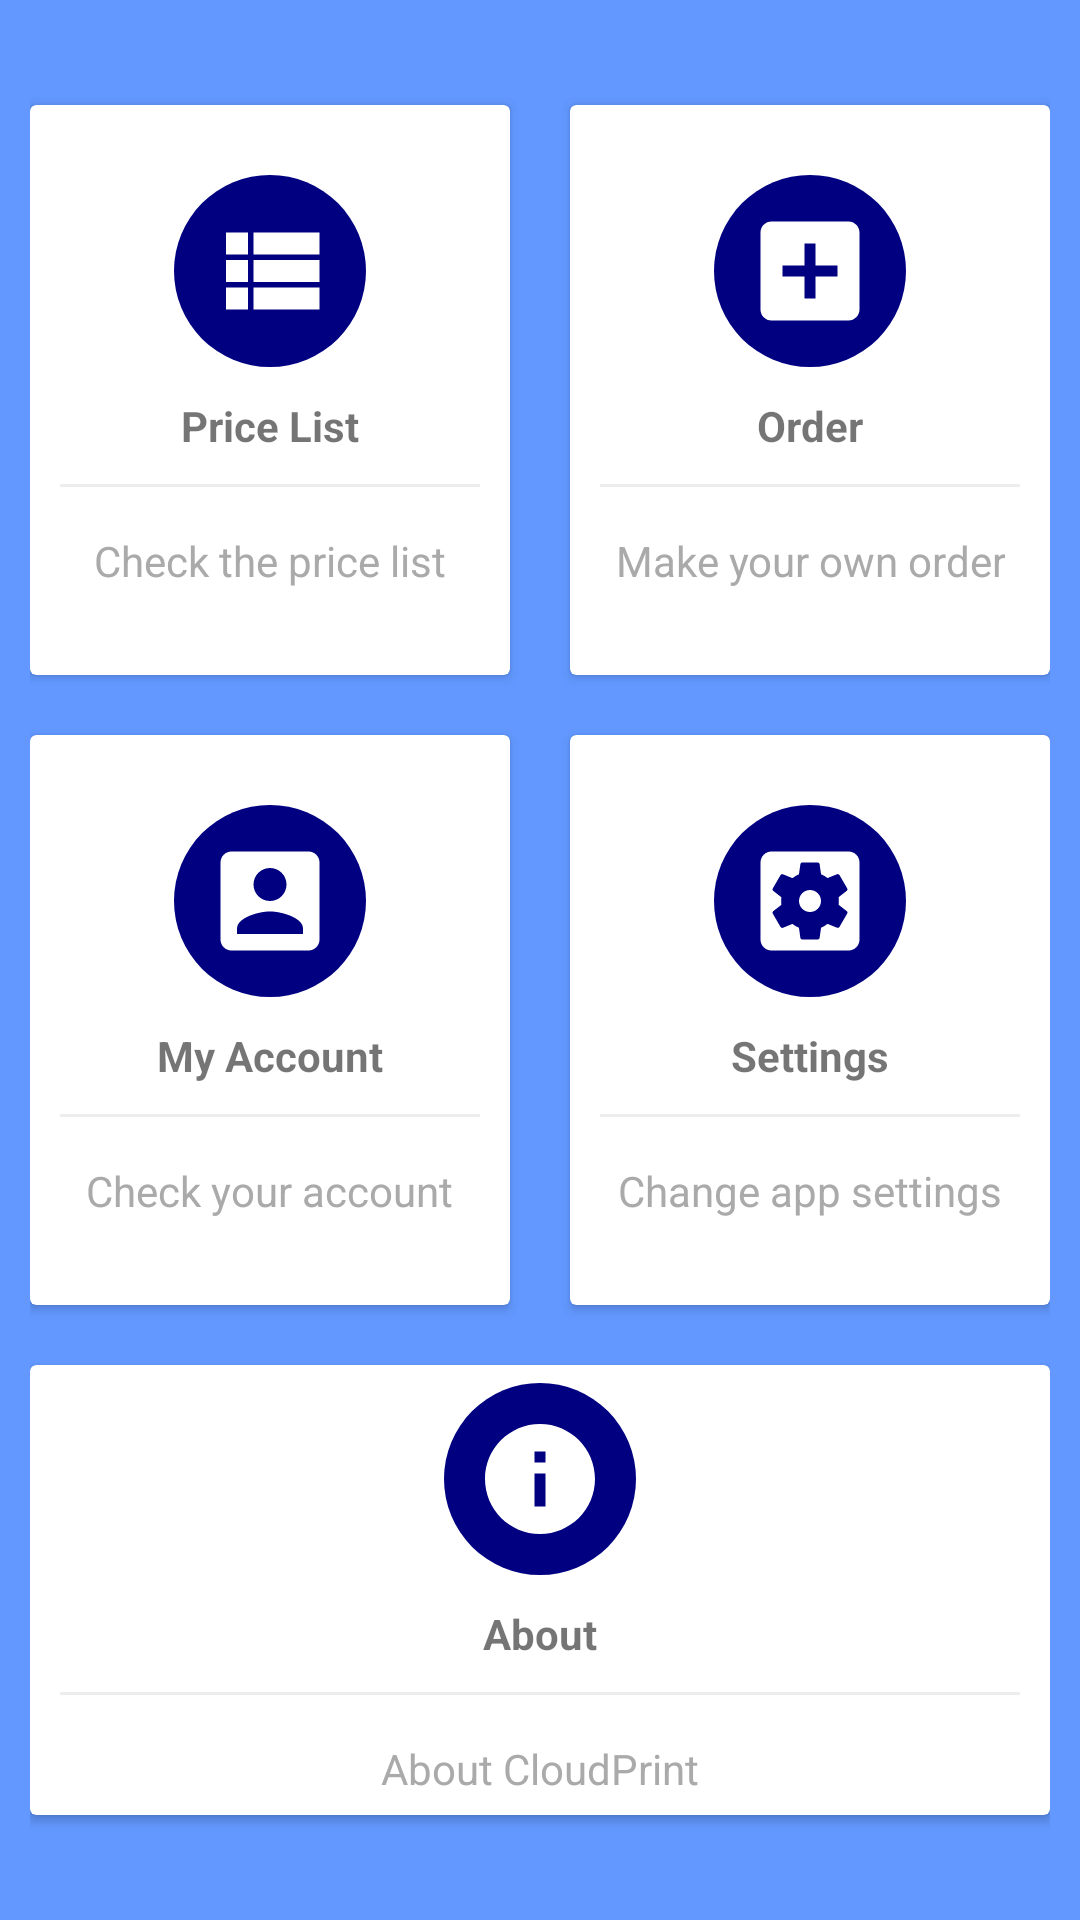

This screen was rendered from an Android layout file. Write that file and the resources it references.
<!-- AndroidManifest.xml: application theme AppTheme -->
<!-- res/layout/activity_main1.xml -->
<?xml version="1.0" encoding="utf-8"?>
<LinearLayout xmlns:android="http://schemas.android.com/apk/res/android"
    xmlns:app="http://schemas.android.com/apk/res-auto"
    xmlns:tools="http://schemas.android.com/tools"
    android:layout_width="match_parent"
    android:layout_height="match_parent"
    android:orientation="vertical"
    android:padding="10dp"
    android:background="@color/background"
    android:gravity="center"
    tools:context=".MainActivity">

    <LinearLayout
        android:clipToPadding="false"
        android:gravity="center"
        android:orientation="horizontal"
        android:layout_width="match_parent"
        android:layout_height="wrap_content">
        <androidx.cardview.widget.CardView
            android:foreground="?android:attr/selectableItemBackground"
            android:clickable="true"
            android:id="@+id/pricecardId"
            android:layout_width="160dp"
            android:layout_height="190dp"
            android:layout_margin="10dp">
            <LinearLayout
                android:layout_width="match_parent"
                android:layout_height="match_parent"
                android:orientation="vertical"
                android:gravity="center">
                <ImageView
                    android:layout_width="64dp"
                    android:layout_height="64dp"
                    android:background="@drawable/cerclebackgroundblue"
                    android:src="@drawable/ic_view_list_black_24dp"
                    android:padding="10dp"/>
                <TextView
                    android:layout_width="wrap_content"
                    android:layout_height="wrap_content"
                    android:textStyle="bold"
                    android:layout_marginTop="10dp"
                    android:text="Price List"/>
                <View
                    android:layout_width="match_parent"
                    android:layout_height="1dp"
                    android:background="@color/lightgray"
                    android:layout_margin="10dp"/>
                <TextView
                    android:layout_width="wrap_content"
                    android:layout_height="wrap_content"
                    android:gravity="center"
                    android:text="Check the price list"
                    android:padding="5dp"
                    android:textColor="@android:color/darker_gray"/>
            </LinearLayout>
        </androidx.cardview.widget.CardView>
        <androidx.cardview.widget.CardView
            android:foreground="?android:attr/selectableItemBackground"
            android:clickable="true"
            android:id="@+id/ordercardId"
            android:layout_width="160dp"
            android:layout_height="190dp"
            android:layout_margin="10dp">
            <LinearLayout
                android:layout_width="match_parent"
                android:layout_height="match_parent"
                android:orientation="vertical"
                android:gravity="center">
                <ImageView
                    android:layout_width="64dp"
                    android:layout_height="64dp"
                    android:background="@drawable/cerclebackgroundblue"
                    android:src="@drawable/ic_add_box_black_24dp"
                    android:padding="10dp"/>
                <TextView
                    android:layout_width="wrap_content"
                    android:layout_height="wrap_content"
                    android:textStyle="bold"
                    android:layout_marginTop="10dp"
                    android:text="Order"/>
                <View
                    android:layout_width="match_parent"
                    android:layout_height="1dp"
                    android:background="@color/lightgray"
                    android:layout_margin="10dp"/>
                <TextView
                    android:layout_width="wrap_content"
                    android:layout_height="wrap_content"
                    android:gravity="center"
                    android:text="Make your own order"
                    android:padding="5dp"
                    android:textColor="@android:color/darker_gray"/>
            </LinearLayout>
        </androidx.cardview.widget.CardView>
    </LinearLayout>

    <LinearLayout
        android:clipToPadding="false"
        android:gravity="center"
        android:orientation="horizontal"
        android:layout_width="match_parent"
        android:layout_height="wrap_content">
        <androidx.cardview.widget.CardView
            android:foreground="?android:attr/selectableItemBackground"
            android:clickable="true"
            android:id="@+id/accountcardId"
            android:layout_width="160dp"
            android:layout_height="190dp"
            android:layout_margin="10dp">
            <LinearLayout
                android:layout_width="match_parent"
                android:layout_height="match_parent"
                android:orientation="vertical"
                android:gravity="center">
                <ImageView
                    android:layout_width="64dp"
                    android:layout_height="64dp"
                    android:background="@drawable/cerclebackgroundblue"
                    android:src="@drawable/ic_account_box_black_24dp"
                    android:padding="10dp"/>
                <TextView
                    android:layout_width="wrap_content"
                    android:layout_height="wrap_content"
                    android:textStyle="bold"
                    android:layout_marginTop="10dp"
                    android:text="My Account"/>
                <View
                    android:layout_width="match_parent"
                    android:layout_height="1dp"
                    android:background="@color/lightgray"
                    android:layout_margin="10dp"/>
                <TextView
                    android:layout_width="wrap_content"
                    android:layout_height="wrap_content"
                    android:gravity="center"
                    android:text="Check your account"
                    android:padding="5dp"
                    android:textColor="@android:color/darker_gray"/>
            </LinearLayout>
        </androidx.cardview.widget.CardView>
        <androidx.cardview.widget.CardView
            android:foreground="?android:attr/selectableItemBackground"
            android:clickable="true"
            android:id="@+id/settingcardId"
            android:layout_width="160dp"
            android:layout_height="190dp"
            android:layout_margin="10dp">
            <LinearLayout
                android:layout_width="match_parent"
                android:layout_height="match_parent"
                android:gravity="center"
                android:orientation="vertical">
                <ImageView
                    android:layout_width="64dp"
                    android:layout_height="64dp"
                    android:background="@drawable/cerclebackgroundblue"
                    android:padding="10dp"
                    android:src="@drawable/ic_settings_applications_black_24dp" />
                <TextView
                    android:layout_width="wrap_content"
                    android:layout_height="wrap_content"
                    android:layout_marginTop="10dp"
                    android:text="Settings"
                    android:textStyle="bold" />
                <View
                    android:layout_width="match_parent"
                    android:layout_height="1dp"
                    android:layout_margin="10dp"
                    android:background="@color/lightgray" />
                <TextView
                    android:layout_width="wrap_content"
                    android:layout_height="wrap_content"
                    android:gravity="center"
                    android:padding="5dp"
                    android:text="Change app settings"
                    android:textColor="@android:color/darker_gray" />
            </LinearLayout>
        </androidx.cardview.widget.CardView>
    </LinearLayout>

    <LinearLayout
        android:clipToPadding="false"
        android:gravity="center"
        android:orientation="horizontal"
        android:layout_width="match_parent"
        android:layout_height="wrap_content">
        <androidx.cardview.widget.CardView
            android:foreground="?android:attr/selectableItemBackground"
            android:clickable="true"
            android:id="@+id/aboutcardId"
            android:layout_width="340dp"
            android:layout_height="150dp"
            android:layout_margin="10dp">
            <LinearLayout
                android:layout_width="match_parent"
                android:layout_height="match_parent"
                android:orientation="vertical"
                android:gravity="center">
                <ImageView
                    android:layout_marginTop="5dp"
                    android:layout_width="64dp"
                    android:layout_height="64dp"
                    android:background="@drawable/cerclebackgroundblue"
                    android:src="@drawable/ic_info_black_24dp"
                    android:padding="10dp"/>
                <TextView
                    android:layout_width="wrap_content"
                    android:layout_height="wrap_content"
                    android:textStyle="bold"
                    android:layout_marginTop="10dp"
                    android:text="About"/>
                <View
                    android:layout_width="match_parent"
                    android:layout_height="1dp"
                    android:background="@color/lightgray"
                    android:layout_margin="10dp"/>
                <TextView
                    android:layout_width="wrap_content"
                    android:layout_height="wrap_content"
                    android:gravity="center"
                    android:text="About CloudPrint"
                    android:padding="5dp"
                    android:textColor="@android:color/darker_gray"/>
            </LinearLayout>
        </androidx.cardview.widget.CardView>
    </LinearLayout>

</LinearLayout>
<!-- resources referenced by this layout -->
<resources>
  <color name="background">#6298FF</color>
  <color name="lightgray">#ededed</color>
  <!-- drawable cerclebackgroundblue (drawable-v24) -->
  <?xml version="1.0" encoding="utf-8"?>
  <shape
      android:shape="oval"
      xmlns:android="http://schemas.android.com/apk/res/android">
      <solid
          android:color="#000080"/>
  </shape>
  <!-- drawable ic_account_box_black_24dp (drawable-v24) -->
  <vector
      android:height="24dp"
      android:viewportHeight="24.0"
      android:viewportWidth="24.0"
      android:width="24dp"
      xmlns:android="http://schemas.android.com/apk/res/android">
      <path
          android:fillColor="#FFF"
          android:pathData="M3,5v14c0,1.1 0.89,2 2,2h14c1.1,0 2,-0.9 2,-2L21,5c0,-1.1 -0.9,-2 -2,-2L5,3c-1.11,0 -2,0.9 -2,2zM15,9c0,1.66 -1.34,3 -3,3s-3,-1.34 -3,-3 1.34,-3 3,-3 3,1.34 3,3zM6,17c0,-2 4,-3.1 6,-3.1s6,1.1 6,3.1v1L6,18v-1z"/>
  </vector>
  <!-- drawable ic_add_box_black_24dp (drawable-v24) -->
  <vector
      android:height="24dp"
      android:viewportHeight="24.0"
      android:viewportWidth="24.0"
      android:width="24dp"
      xmlns:android="http://schemas.android.com/apk/res/android">
      <path
          android:fillColor="#FFF"
          android:pathData="M19,3L5,3c-1.11,0 -2,0.9 -2,2v14c0,1.1 0.89,2 2,2h14c1.1,0 2,-0.9 2,-2L21,5c0,-1.1 -0.9,-2 -2,-2zM17,13h-4v4h-2v-4L7,13v-2h4L11,7h2v4h4v2z"/>
  </vector>
  <!-- drawable ic_info_black_24dp (drawable-v24) -->
  <vector
      android:height="24dp"
      android:viewportHeight="24.0"
      android:viewportWidth="24.0"
      android:width="24dp"
      xmlns:android="http://schemas.android.com/apk/res/android">
      <path
          android:fillColor="#FFF"
          android:pathData="M12,2C6.48,2 2,6.48 2,12s4.48,10 10,10 10,-4.48 10,-10S17.52,2 12,2zM13,17h-2v-6h2v6zM13,9h-2L11,7h2v2z"/>
  </vector>
  <!-- drawable ic_settings_applications_black_24dp (drawable-v24) -->
  <vector
      android:height="24dp"
      android:viewportHeight="24.0"
      android:viewportWidth="24.0"
      android:width="24dp"
      xmlns:android="http://schemas.android.com/apk/res/android">
      <path
          android:fillColor="#FFF"
          android:pathData="M12,10c-1.1,0 -2,0.9 -2,2s0.9,2 2,2 2,-0.9 2,-2 -0.9,-2 -2,-2zM19,3L5,3c-1.11,0 -2,0.9 -2,2v14c0,1.1 0.89,2 2,2h14c1.11,0 2,-0.9 2,-2L21,5c0,-1.1 -0.89,-2 -2,-2zM17.25,12c0,0.23 -0.02,0.46 -0.05,0.68l1.48,1.16c0.13,0.11 0.17,0.3 0.08,0.45l-1.4,2.42c-0.09,0.15 -0.27,0.21 -0.43,0.15l-1.74,-0.7c-0.36,0.28 -0.76,0.51 -1.18,0.69l-0.26,1.85c-0.03,0.17 -0.18,0.3 -0.35,0.3h-2.8c-0.17,0 -0.32,-0.13 -0.35,-0.29l-0.26,-1.85c-0.43,-0.18 -0.82,-0.41 -1.18,-0.69l-1.74,0.7c-0.16,0.06 -0.34,0 -0.43,-0.15l-1.4,-2.42c-0.09,-0.15 -0.05,-0.34 0.08,-0.45l1.48,-1.16c-0.03,-0.23 -0.05,-0.46 -0.05,-0.69 0,-0.23 0.02,-0.46 0.05,-0.68l-1.48,-1.16c-0.13,-0.11 -0.17,-0.3 -0.08,-0.45l1.4,-2.42c0.09,-0.15 0.27,-0.21 0.43,-0.15l1.74,0.7c0.36,-0.28 0.76,-0.51 1.18,-0.69l0.26,-1.85c0.03,-0.17 0.18,-0.3 0.35,-0.3h2.8c0.17,0 0.32,0.13 0.35,0.29l0.26,1.85c0.43,0.18 0.82,0.41 1.18,0.69l1.74,-0.7c0.16,-0.06 0.34,0 0.43,0.15l1.4,2.42c0.09,0.15 0.05,0.34 -0.08,0.45l-1.48,1.16c0.03,0.23 0.05,0.46 0.05,0.69z"/>
  </vector>
  <!-- drawable ic_view_list_black_24dp (drawable-v24) -->
  <vector
      android:height="24dp"
      android:viewportHeight="24.0"
      android:viewportWidth="24.0"
      android:width="24dp"
      xmlns:android="http://schemas.android.com/apk/res/android">
      <path
          android:fillColor="#FFF"
          android:pathData="M4,14h4v-4L4,10v4zM4,19h4v-4L4,15v4zM4,9h4L8,5L4,5v4zM9,14h12v-4L9,10v4zM9,19h12v-4L9,15v4zM9,5v4h12L21,5L9,5z"/>
  </vector>
  <style name="AppTheme" parent="Theme.AppCompat.Light.DarkActionBar">
          
          <item name="colorPrimary">@color/colorPrimary</item>
          <item name="colorPrimaryDark">@color/colorPrimaryDark</item>
          <item name="colorAccent">@color/colorAccent</item>
      </style>
  <color name="colorPrimary">#6298FF</color>
  <color name="colorPrimaryDark">#00574B</color>
  <color name="colorAccent">#D81B60</color>
</resources>
